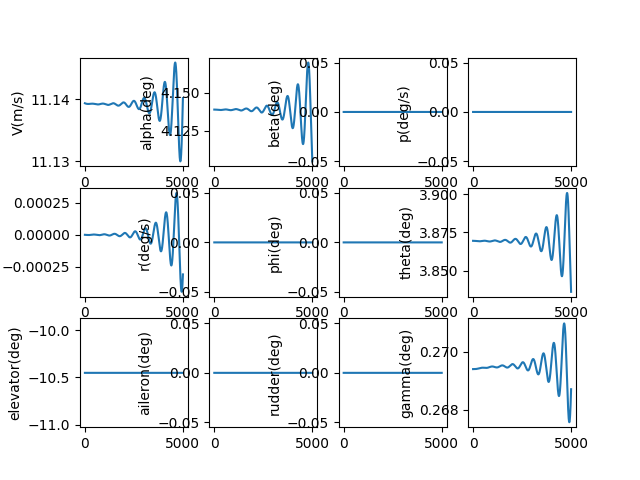

The data file committed next to this chart (first rows):
, V(m/s), alpha(deg), beta(deg), p(deg/s), q(deg/s), r(deg/s), phi(deg), theta(deg), elevator(deg), aileron(deg), rudder(deg), gamma(deg), pb, qc, rb, CD_act, CL_act, Cm_act, CY_act, Cr_act, Cn_act
1.0, 11.14, 4.139, 0.0, 0.0, -2.367522248983219e-09, 0.0, 0.0, 3.869, -10.45, 0.0, 0.0, 0.2694, 0.0, -7.321882766076671e-09, 0.0, 0.04863, -0.003519, 0.1514, 0.0, 0.0, 0.0
2.0, 11.14, 4.139, 0.0, 0.0, -4.986652213610342e-09, 0.0, 0.0, 3.869, -10.45, 0.0, 0.0, 0.2694, 0.0, -1.542189847083224e-08, 0.0, 0.04863, -0.003519, 0.1514, 0.0, 0.0, 0.0
3.0, 11.14, 4.139, 0.0, 0.0, -7.854765886603274e-09, 0.0, 0.0, 3.869, -10.45, 0.0, 0.0, 0.2694, 0.0, -2.429193229937229e-08, 0.0, 0.04863, -0.003519, 0.1514, 0.0, 0.0, 0.0
4.0, 11.14, 4.139, 0.0, 0.0, -1.0969229472446236e-08, 0.0, 0.0, 3.869, -10.45, 0.0, 0.0, 0.2694, 0.0, -3.392383915648249e-08, 0.0, 0.04863, -0.003519, 0.1514, 0.0, 0.0, 0.0
5.0, 11.14, 4.139, 0.0, 0.0, -1.4327399378995942e-08, 0.0, 0.0, 3.869, -10.45, 0.0, 0.0, 0.2694, 0.0, -4.43094436407952e-08, 0.0, 0.04863, -0.003519, 0.1514, 0.0, 0.0, 0.0
6.0, 11.14, 4.139, 0.0, 0.0, -1.7926622212695212e-08, 0.0, 0.0, 3.869, -10.45, 0.0, 0.0, 0.2694, 0.0, -5.544054003009775e-08, 0.0, 0.04863, -0.003519, 0.1514, 0.0, 0.0, 0.0
7.0, 11.14, 4.139, 0.0, 0.0, -2.1764234781711018e-08, 0.0, 0.0, 3.869, -10.45, 0.0, 0.0, 0.2694, 0.0, -6.730889229114618e-08, 0.0, 0.04863, -0.003519, 0.1514, 0.0, 0.0, 0.0
8.0, 11.14, 4.139, 0.0, 0.0, -2.5837564103433625e-08, 0.0, 0.0, 3.869, -10.45, 0.0, 0.0, 0.2694, 0.0, -7.990623410296389e-08, 0.0, 0.04863, -0.003519, 0.1514, 0.0, 0.0, 0.0
9.0, 11.14, 4.139, 0.0, 0.0, -3.014392741653228e-08, 0.0, 0.0, 3.869, -10.45, 0.0, 0.0, 0.2694, 0.0, -9.322426889423023e-08, 0.0, 0.04863, -0.003519, 0.1514, 0.0, 0.0, 0.0
10.0, 11.14, 4.139, 0.0, 0.0, -3.468063219909256e-08, 0.0, 0.0, 3.869, -10.45, 0.0, 0.0, 0.2694, 0.0, -1.0725466989947544e-07, 0.0, 0.04863, -0.003519, 0.1514, 0.0, 0.0, 0.0
11.0, 11.14, 4.139, 0.0, 0.0, -3.9444976193642914e-08, 0.0, 0.0, 3.869, -10.45, 0.0, 0.0, 0.2694, 0.0, -1.2198908023657953e-07, 0.0, 0.04863, -0.003519, 0.1514, 0.0, 0.0, 0.0
12.0, 11.14, 4.139, 0.0, 0.0, -4.4434247434749575e-08, 0.0, 0.0, 3.869, -10.45, 0.0, 0.0, 0.2694, 0.0, -1.3741911299221225e-07, 0.0, 0.04863, -0.003519, 0.1514, 0.0, 0.0, 0.0
13.0, 11.14, 4.139, 0.0, 0.0, -4.964572428392308e-08, 0.0, 0.0, 3.869, -10.45, 0.0, 0.0, 0.2694, 0.0, -1.5353635132988382e-07, 0.0, 0.04863, -0.003519, 0.1514, 0.0, 0.0, 0.0
14.0, 11.14, 4.139, 0.0, 0.0, -5.507667546876315e-08, 0.0, 0.0, 3.869, -10.45, 0.0, 0.0, 0.2694, 0.0, -1.7033234861110135e-07, 0.0, 0.04863, -0.003519, 0.1514, 0.0, 0.0, 0.0
15.0, 11.14, 4.139, 0.0, 0.0, -6.072436012782335e-08, 0.0, 0.0, 3.869, -10.45, 0.0, 0.0, 0.2694, 0.0, -1.8779862853421322e-07, 0.0, 0.04863, -0.003519, 0.1514, 0.0, 0.0, 0.0
16.0, 11.14, 4.139, 0.0, 0.0, -6.658602786051946e-08, 0.0, 0.0, 3.869, -10.45, 0.0, 0.0, 0.2694, 0.0, -2.0592668528885005e-07, 0.0, 0.04863, -0.003519, 0.1514, 0.0, 0.0, 0.0
17.0, 11.14, 4.139, 0.0, 0.0, -7.265891878173494e-08, 0.0, 0.0, 3.869, -10.45, 0.0, 0.0, 0.2694, 0.0, -2.247079837248909e-07, 0.0, 0.04863, -0.003519, 0.1514, 0.0, 0.0, 0.0
18.0, 11.14, 4.139, 0.0, 0.0, -7.894026358228834e-08, 0.0, 0.0, 3.869, -10.45, 0.0, 0.0, 0.2694, 0.0, -2.441339595395569e-07, 0.0, 0.04863, -0.003519, 0.1514, 0.0, 0.0, 0.0
19.0, 11.14, 4.139, 0.0, 0.0, -8.542728359335291e-08, 0.0, 0.0, 3.869, -10.45, 0.0, 0.0, 0.2694, 0.0, -2.6419601947672603e-07, 0.0, 0.04863, -0.003519, 0.1514, 0.0, 0.0, 0.0
20.0, 11.14, 4.139, 0.0, 0.0, -9.211719085781081e-08, 0.0, 0.0, 3.869, -10.45, 0.0, 0.0, 0.2694, 0.0, -2.848855415476933e-07, 0.0, 0.04863, -0.003519, 0.1514, 0.0, 0.0, 0.0
21.0, 11.14, 4.139, 0.0, 0.0, -9.900718820459229e-08, 0.0, 0.0, 3.869, -10.45, 0.0, 0.0, 0.2694, 0.0, -3.0619387526116084e-07, 0.0, 0.04863, -0.003519, 0.1514, 0.0, 0.0, 0.0
22.0, 11.14, 4.139, 0.0, 0.0, -1.0609446932866693e-07, 0.0, 0.0, 3.869, -10.45, 0.0, 0.0, 0.2694, 0.0, -3.2811234187070716e-07, 0.0, 0.04863, -0.003519, 0.1514, 0.0, 0.0, 0.0
23.0, 11.14, 4.139, 0.0, 0.0, -1.133762188769582e-07, 0.0, 0.0, 3.869, -10.45, 0.0, 0.0, 0.2694, 0.0, -3.5063223464057286e-07, 0.0, 0.04863, -0.003519, 0.1514, 0.0, 0.0, 0.0
24.0, 11.14, 4.139, 0.0, 0.0, -1.2084961253717874e-07, 0.0, 0.0, 3.869, -10.45, 0.0, 0.0, 0.2694, 0.0, -3.737448191204798e-07, 0.0, 0.04863, -0.003519, 0.1514, 0.0, 0.0, 0.0
25.0, 11.14, 4.139, 0.0, 0.0, -1.2851181713282456e-07, 0.0, 0.0, 3.869, -10.45, 0.0, 0.0, 0.2694, 0.0, -3.974413334394953e-07, 0.0, 0.04863, -0.003519, 0.1514, 0.0, 0.0, 0.0
26.0, 11.14, 4.139, 0.0, 0.0, -1.3635999072263015e-07, 0.0, 0.0, 3.869, -10.45, 0.0, 0.0, 0.2694, 0.0, -4.217129886136915e-07, 0.0, 0.04863, -0.003519, 0.1514, 0.0, 0.0, 0.0
27.0, 11.14, 4.139, 0.0, 0.0, -1.443912827058054e-07, 0.0, 0.0, 3.869, -10.45, 0.0, 0.0, 0.2694, 0.0, -4.465509688716861e-07, 0.0, 0.04863, -0.003519, 0.1514, 0.0, 0.0, 0.0
28.0, 11.14, 4.139, 0.0, 0.0, -1.5260283392938145e-07, 0.0, 0.0, 3.869, -10.45, 0.0, 0.0, 0.2694, 0.0, -4.71946431986703e-07, 0.0, 0.04863, -0.003519, 0.1514, 0.0, 0.0, 0.0
29.0, 11.14, 4.139, 0.0, 0.0, -1.6099177680222956e-07, 0.0, 0.0, 3.869, -10.45, 0.0, 0.0, 0.2694, 0.0, -4.978905096292702e-07, 0.0, 0.04863, -0.003519, 0.1514, 0.0, 0.0, 0.0
30.0, 11.14, 4.139, 0.0, 0.0, -1.695552354148203e-07, 0.0, 0.0, 3.869, -10.45, 0.0, 0.0, 0.2694, 0.0, -5.243743077376704e-07, 0.0, 0.04863, -0.003519, 0.1514, 0.0, 0.0, 0.0
31.0, 11.14, 4.139, 0.0, 0.0, -1.7829032565954359e-07, 0.0, 0.0, 3.869, -10.45, 0.0, 0.0, 0.2694, 0.0, -5.513889068901236e-07, 0.0, 0.04863, -0.003519, 0.1514, 0.0, 0.0, 0.0
32.0, 11.14, 4.139, 0.0, 0.0, -1.871941553599966e-07, 0.0, 0.0, 3.869, -10.45, 0.0, 0.0, 0.2694, 0.0, -5.789253627047058e-07, 0.0, 0.04863, -0.003519, 0.1514, 0.0, 0.0, 0.0
33.0, 11.14, 4.139, 0.0, 0.0, -1.9626382440269483e-07, 0.0, 0.0, 3.869, -10.45, 0.0, 0.0, 0.2694, 0.0, -6.069747062467586e-07, 0.0, 0.04863, -0.003519, 0.1514, 0.0, 0.0, 0.0
34.0, 11.14, 4.139, 0.0, 0.0, -2.054964248717519e-07, 0.0, 0.0, 3.869, -10.45, 0.0, 0.0, 0.2694, 0.0, -6.355279444454828e-07, 0.0, 0.04863, -0.003519, 0.1514, 0.0, 0.0, 0.0
35.0, 11.14, 4.139, 0.0, 0.0, -2.1488904119187512e-07, 0.0, 0.0, 3.869, -10.45, 0.0, 0.0, 0.2694, 0.0, -6.645760605362457e-07, 0.0, 0.04863, -0.003519, 0.1514, 0.0, 0.0, 0.0
36.0, 11.14, 4.139, 0.0, 0.0, -2.2443875027193078e-07, 0.0, 0.0, 3.869, -10.45, 0.0, 0.0, 0.2694, 0.0, -6.941100145046522e-07, 0.0, 0.04863, -0.003519, 0.1514, 0.0, 0.0, 0.0
37.0, 11.14, 4.139, 0.0, 0.0, -2.341426216543516e-07, 0.0, 0.0, 3.869, -10.45, 0.0, 0.0, 0.2694, 0.0, -7.241207435486828e-07, 0.0, 0.04863, -0.003519, 0.1514, 0.0, 0.0, 0.0
38.0, 11.14, 4.139, 0.0, 0.0, -2.4399771766968457e-07, 0.0, 0.0, 3.869, -10.45, 0.0, 0.0, 0.2694, 0.0, -7.545991625567279e-07, 0.0, 0.04863, -0.003519, 0.1514, 0.0, 0.0, 0.0
39.0, 11.14, 4.139, 0.0, 0.0, -2.5400109359500816e-07, 0.0, 0.0, 3.869, -10.45, 0.0, 0.0, 0.2694, 0.0, -7.855361645975897e-07, 0.0, 0.04863, -0.003519, 0.1514, 0.0, 0.0, 0.0
40.0, 11.14, 4.139, 0.0, 0.0, -2.641497978136246e-07, 0.0, 0.0, 3.869, -10.45, 0.0, 0.0, 0.2694, 0.0, -8.16922621414426e-07, 0.0, 0.04863, -0.003519, 0.1514, 0.0, 0.0, 0.0
41.0, 11.14, 4.139, 0.0, 0.0, -2.7444087198354586e-07, 0.0, 0.0, 3.869, -10.45, 0.0, 0.0, 0.2694, 0.0, -8.487493839458894e-07, 0.0, 0.04863, -0.003519, 0.1514, 0.0, 0.0, 0.0
42.0, 11.14, 4.139, 0.0, 0.0, -2.8487135120776883e-07, 0.0, 0.0, 3.869, -10.45, 0.0, 0.0, 0.2694, 0.0, -8.810072828528017e-07, 0.0, 0.04863, -0.003519, 0.1514, 0.0, 0.0, 0.0
43.0, 11.14, 4.139, 0.0, 0.0, -2.9543826420800435e-07, 0.0, 0.0, 3.869, -10.45, 0.0, 0.0, 0.2694, 0.0, -9.136871290555071e-07, 0.0, 0.04863, -0.003519, 0.1514, 0.0, 0.0, 0.0
44.0, 11.14, 4.139, 0.0, 0.0, -3.061386335027508e-07, 0.0, 0.0, 3.869, -10.45, 0.0, 0.0, 0.2694, 0.0, -9.467797142846624e-07, 0.0, 0.04863, -0.003519, 0.1514, 0.0, 0.0, 0.0
45.0, 11.14, 4.139, 0.0, 0.0, -3.169694755911009e-07, 0.0, 0.0, 3.869, -10.45, 0.0, 0.0, 0.2694, 0.0, -9.802758116497585e-07, 0.0, 0.04863, -0.003519, 0.1514, 0.0, 0.0, 0.0
46.0, 11.14, 4.139, 0.0, 0.0, -3.2792780113699187e-07, 0.0, 0.0, 3.869, -10.45, 0.0, 0.0, 0.2694, 0.0, -1.0141661762090135e-06, 0.0, 0.04863, -0.003519, 0.1514, 0.0, 0.0, 0.0
47.0, 11.14, 4.139, 0.0, 0.0, -3.3901061516110966e-07, 0.0, 0.0, 3.869, -10.45, 0.0, 0.0, 0.2694, 0.0, -1.0484415455629343e-06, 0.0, 0.04863, -0.003519, 0.1514, 0.0, 0.0, 0.0
48.0, 11.14, 4.139, 0.0, 0.0, -3.502149172358602e-07, 0.0, 0.0, 3.869, -10.45, 0.0, 0.0, 0.2694, 0.0, -1.0830926404573665e-06, 0.0, 0.04863, -0.003519, 0.1514, 0.0, 0.0, 0.0
49.0, 11.14, 4.139, 0.0, 0.0, -3.6153770168006244e-07, 0.0, 0.0, 3.869, -10.45, 0.0, 0.0, 0.2694, 0.0, -1.1181101653856821e-06, 0.0, 0.04863, -0.003519, 0.1514, 0.0, 0.0, 0.0
50.0, 11.14, 4.139, 0.0, 0.0, -3.729759577624704e-07, 0.0, 0.0, 3.869, -10.45, 0.0, 0.0, 0.2694, 0.0, -1.1534848092182729e-06, 0.0, 0.04863, -0.003519, 0.1514, 0.0, 0.0, 0.0
51.0, 11.14, 4.139, 0.0, 0.0, -3.8452666990744826e-07, 0.0, 0.0, 3.869, -10.45, 0.0, 0.0, 0.2694, 0.0, -1.1892072458387025e-06, 0.0, 0.04863, -0.003519, 0.1514, 0.0, 0.0, 0.0
52.0, 11.14, 4.139, 0.0, 0.0, -3.9618681790163973e-07, 0.0, 0.0, 3.869, -10.45, 0.0, 0.0, 0.2694, 0.0, -1.2252681347829335e-06, 0.0, 0.04863, -0.003519, 0.1514, 0.0, 0.0, 0.0
53.0, 11.14, 4.139, 0.0, 0.0, -4.079533771091174e-07, 0.0, 0.0, 3.869, -10.45, 0.0, 0.0, 0.2694, 0.0, -1.26165812190478e-06, 0.0, 0.04863, -0.003519, 0.1514, 0.0, 0.0, 0.0
54.0, 11.14, 4.139, 0.0, 0.0, -4.198233186844348e-07, 0.0, 0.0, 3.869, -10.45, 0.0, 0.0, 0.2694, 0.0, -1.2983678400348736e-06, 0.0, 0.04863, -0.003519, 0.1514, 0.0, 0.0, 0.0
55.0, 11.14, 4.139, 0.0, 0.0, -4.3179360979455904e-07, 0.0, 0.0, 3.869, -10.45, 0.0, 0.0, 0.2694, 0.0, -1.3353879096670959e-06, 0.0, 0.04863, -0.003519, 0.1514, 0.0, 0.0, 0.0
56.0, 11.14, 4.139, 0.0, 0.0, -4.4386121384019243e-07, 0.0, 0.0, 3.869, -10.45, 0.0, 0.0, 0.2694, 0.0, -1.3727089396431192e-06, 0.0, 0.04863, -0.003519, 0.1514, 0.0, 0.0, 0.0
57.0, 11.14, 4.139, 0.0, 0.0, -4.5602309068141446e-07, 0.0, 0.0, 3.869, -10.45, 0.0, 0.0, 0.2694, 0.0, -1.410321527850311e-06, 0.0, 0.04863, -0.003519, 0.1514, 0.0, 0.0, 0.0
58.0, 11.14, 4.139, 0.0, 0.0, -4.6827619686980725e-07, 0.0, 0.0, 3.869, -10.45, 0.0, 0.0, 0.2694, 0.0, -1.4482162619396875e-06, 0.0, 0.04863, -0.003519, 0.1514, 0.0, 0.0, 0.0
59.0, 11.14, 4.139, 0.0, 0.0, -4.806174858792719e-07, 0.0, 0.0, 3.869, -10.45, 0.0, 0.0, 0.2694, 0.0, -1.4863837200398195e-06, 0.0, 0.04863, -0.003519, 0.1514, 0.0, 0.0, 0.0
60.0, 11.14, 4.139, 0.0, 0.0, -4.930439083415219e-07, 0.0, 0.0, 3.869, -10.45, 0.0, 0.0, 0.2694, 0.0, -1.5248144714852055e-06, 0.0, 0.04863, -0.003519, 0.1514, 0.0, 0.0, 0.0
... 4,940 more rows
